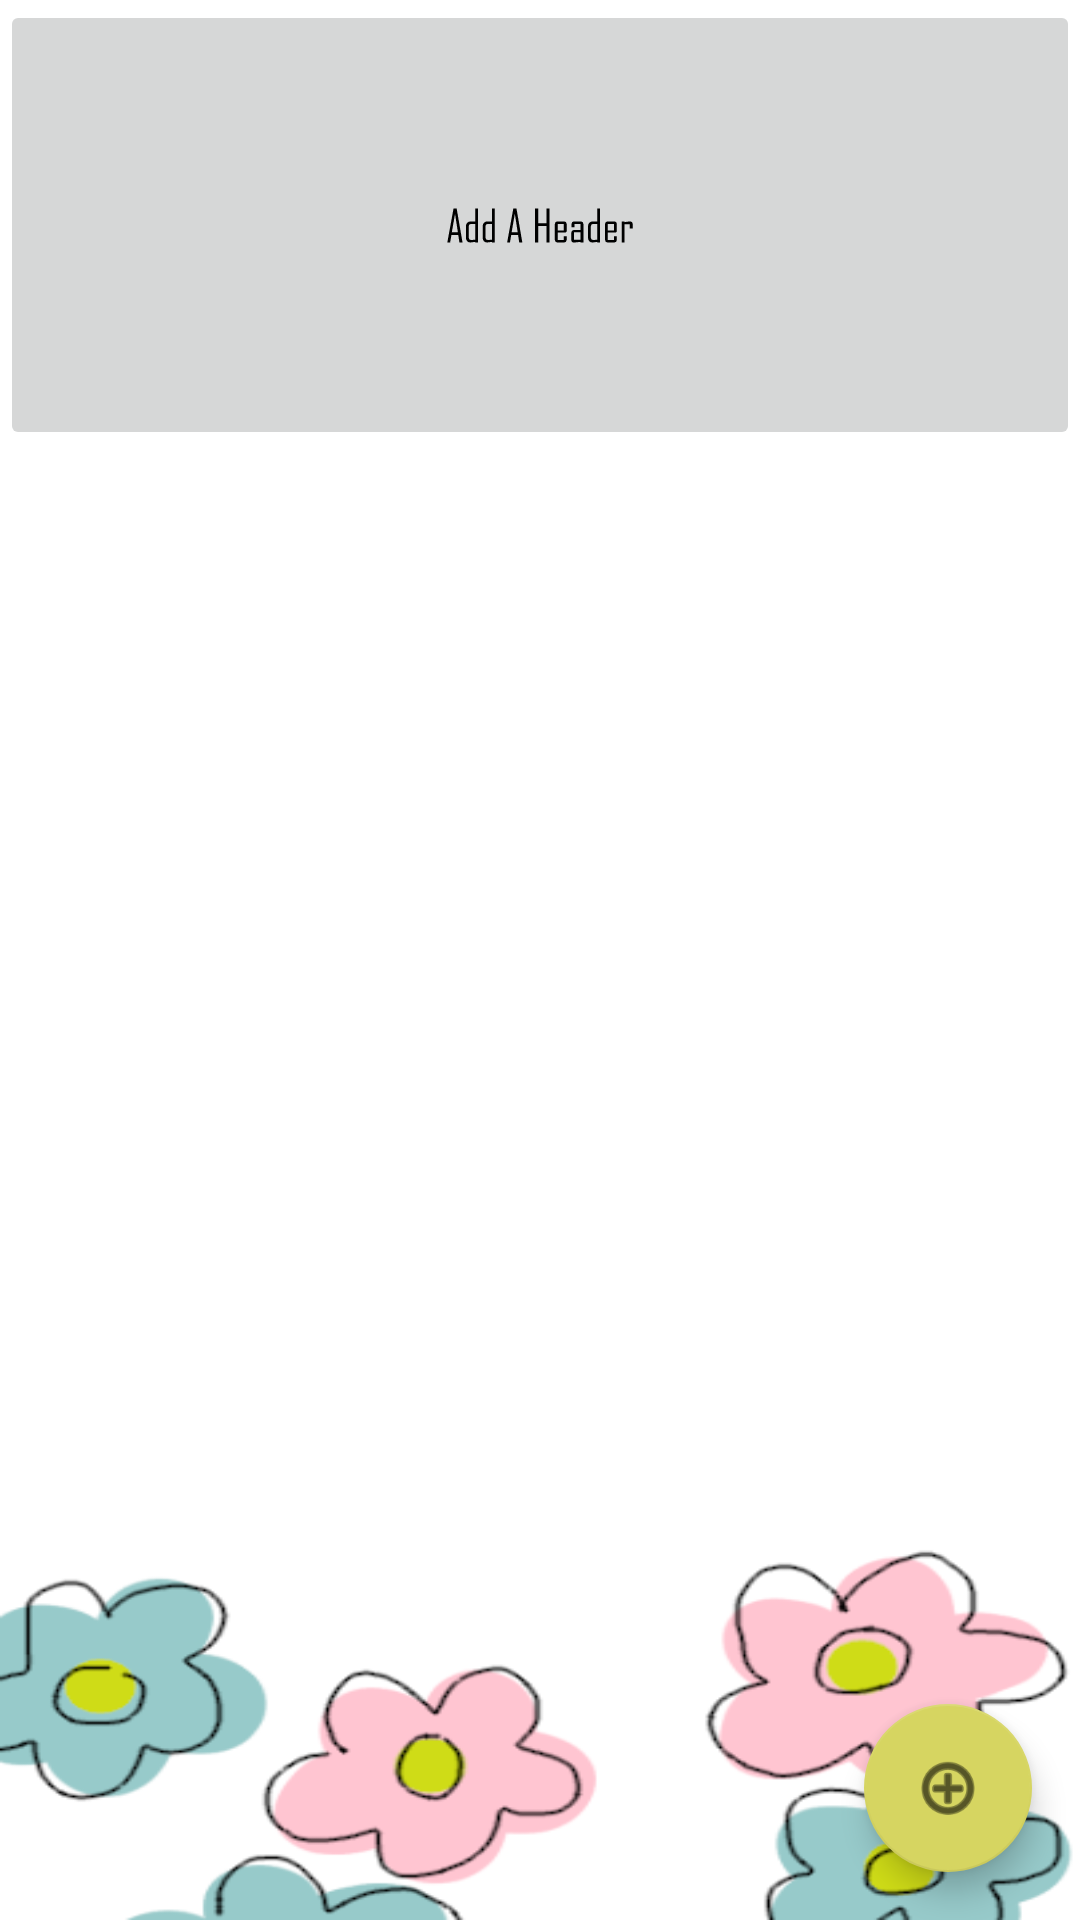

Layout XML and referenced resources for this Android screen:
<!-- AndroidManifest.xml: application theme AppTheme -->
<!-- res/layout/show_data.xml -->
<?xml version="1.0" encoding="utf-8"?>
<androidx.constraintlayout.widget.ConstraintLayout
    xmlns:android="http://schemas.android.com/apk/res/android"
    xmlns:app="http://schemas.android.com/apk/res-auto"
    xmlns:tools="http://schemas.android.com/tools"
    android:layout_width="match_parent"
    android:layout_height="match_parent"
    android:background="@drawable/bg12">

    <com.google.android.material.floatingactionbutton.FloatingActionButton
        android:id="@+id/addbtn"
        android:layout_width="wrap_content"
        android:layout_height="wrap_content"
        android:layout_marginEnd="16dp"
        android:layout_marginRight="16dp"
        android:layout_marginBottom="16dp"
        android:background="#756191"
        android:clickable="true"
        app:backgroundTint="#D6D561"
        android:tint="@android:color/black"
        app:layout_constraintBottom_toBottomOf="parent"
        app:layout_constraintEnd_toEndOf="parent"
        app:srcCompat="@android:drawable/ic_menu_add" />


    <androidx.recyclerview.widget.RecyclerView
        android:id="@+id/recyclerView"
        android:layout_width="0dp"
        android:layout_height="0dp"
        android:background="@drawable/bg11"
        app:layout_constraintBottom_toBottomOf="parent"
        app:layout_constraintEnd_toEndOf="parent"
        app:layout_constraintStart_toStartOf="parent"
        app:layout_constraintTop_toBottomOf="@+id/imageButton2" />


    <TextView
        android:id="@+id/no_data"
        android:layout_width="208dp"
        android:layout_height="43dp"
        android:layout_marginStart="16dp"
        android:layout_marginLeft="16dp"
        android:layout_marginTop="16dp"
        android:layout_marginEnd="16dp"
        android:layout_marginRight="16dp"
        android:layout_marginBottom="16dp"
        android:alpha="0.4"
        android:text="@string/nodata"
        android:visibility="gone"
        android:textSize="20sp"
        app:layout_constraintBottom_toBottomOf="parent"
        app:layout_constraintEnd_toEndOf="parent"
        app:layout_constraintHorizontal_bias="0.562"
        app:layout_constraintStart_toStartOf="parent"
        app:layout_constraintTop_toTopOf="parent"
        app:layout_constraintVertical_bias="0.424" />

    <ImageButton
        android:id="@+id/imageButton2"
        android:layout_width="match_parent"
        android:layout_height="150dp"
        app:layout_constraintBottom_toTopOf="@+id/recyclerView"
        app:layout_constraintEnd_toEndOf="parent"
        app:layout_constraintStart_toStartOf="parent"
        app:layout_constraintTop_toTopOf="parent"
        app:srcCompat="@drawable/ic_add_foreground"
        tools:ignore="VectorDrawableCompat" />


</androidx.constraintlayout.widget.ConstraintLayout>
<!-- resources referenced by this layout -->
<resources>
  <!-- drawable bg11: png bitmap (drawable, 38185 bytes) -->
  <!-- drawable bg12: png bitmap (drawable, 16437 bytes) -->
  <!-- drawable ic_add_foreground: vector/xml drawable (drawable, 3420 chars, omitted) -->
  <string name="nodata">Nothing to show yet!</string>
  <style name="AppTheme" parent="Theme.AppCompat.Light.DarkActionBar">
          
          <item name="colorPrimary">#5A9798</item>
          <item name="colorPrimaryDark">#BF5BA6</item>
          <item name="colorAccent">#D8D195</item>
      </style>
</resources>
